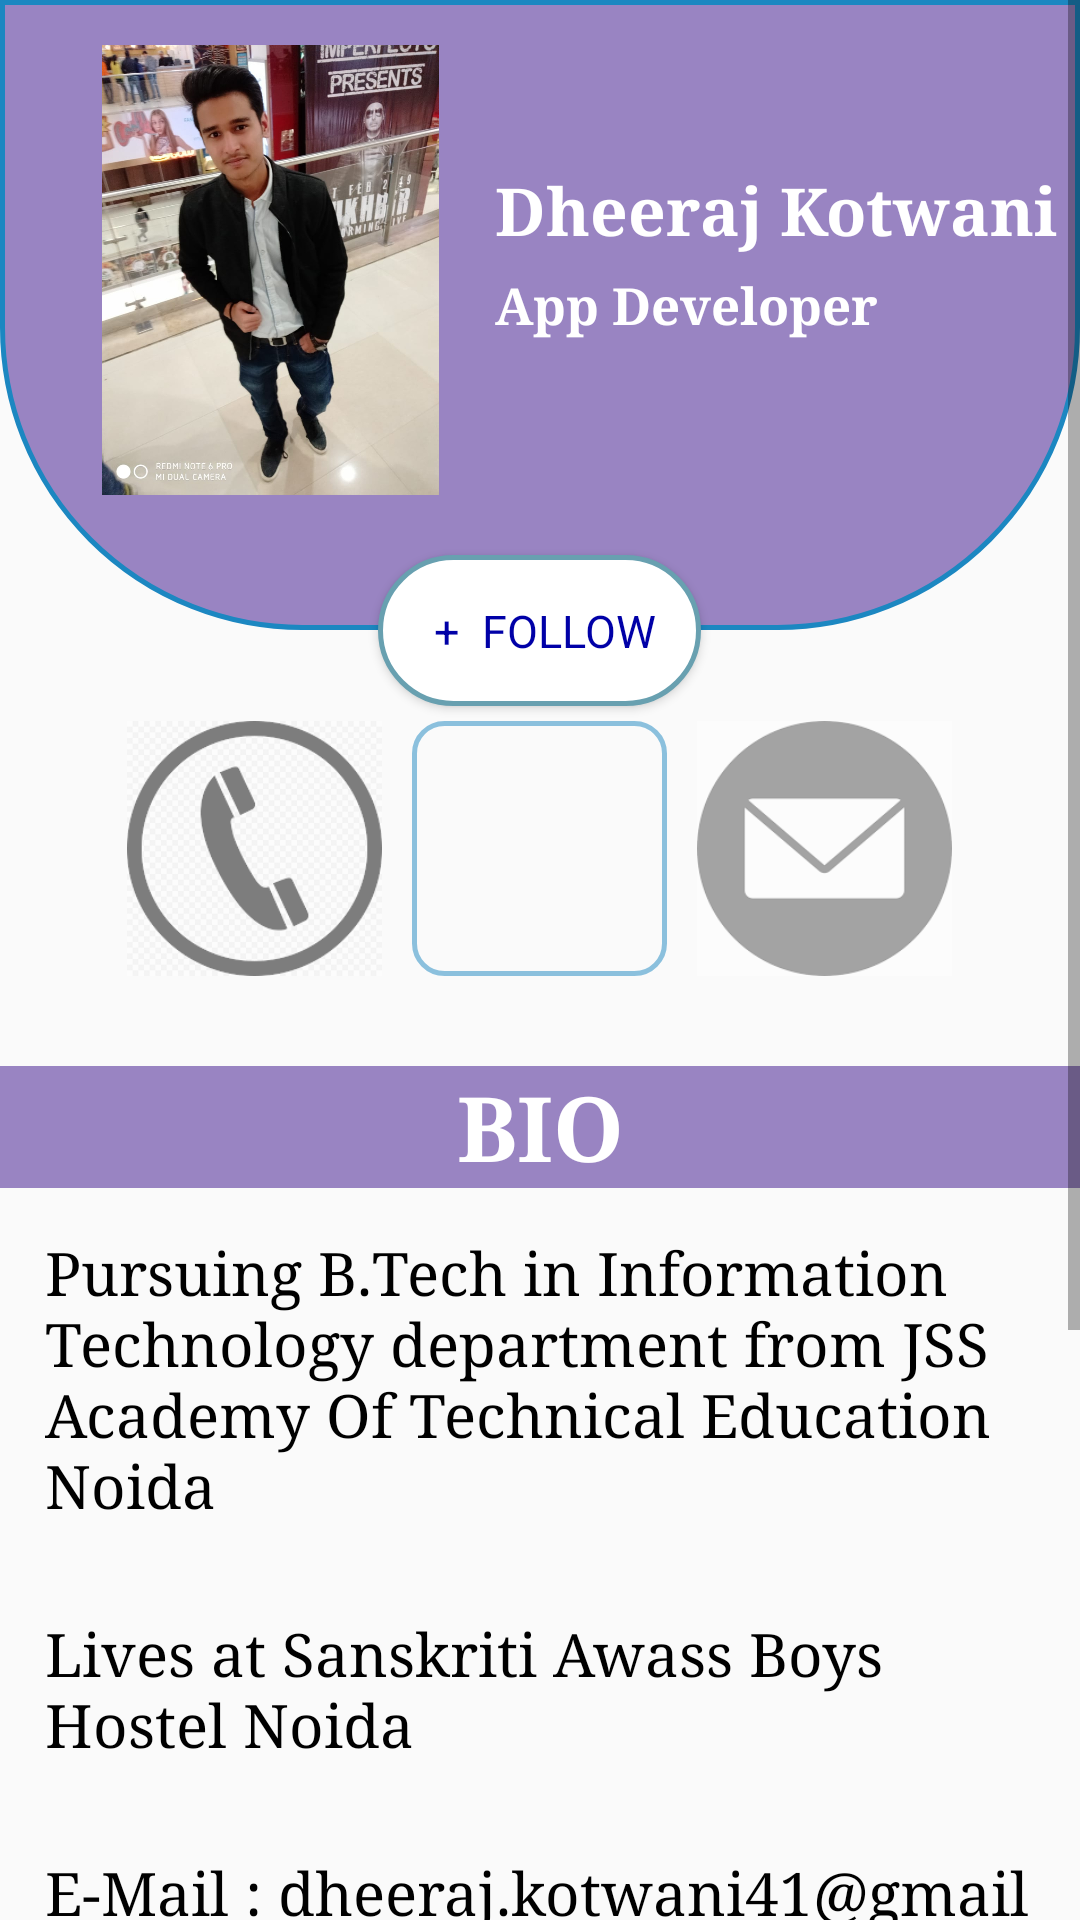

This screen was rendered from an Android layout file. Write that file and the resources it references.
<!-- AndroidManifest.xml: application theme AppTheme -->
<!-- res/layout/activity_profile.xml -->
<?xml version="1.0" encoding="utf-8"?>
<ScrollView xmlns:android="http://schemas.android.com/apk/res/android"
    xmlns:app="http://schemas.android.com/apk/res-auto"
    xmlns:tools="http://schemas.android.com/tools"
    android:layout_width="match_parent"
    android:layout_height="match_parent"
    tools:context=".profile">
    <RelativeLayout
        android:layout_width="match_parent"
        android:layout_height="match_parent">

        <ImageView
            android:layout_width="match_parent"
            android:layout_height="210dp"
            android:src="@drawable/pro"
            tools:ignore="MissingConstraints" />
    <ImageView
        android:id="@+id/img"
        android:layout_height="150dp"
        android:layout_width="130dp"
        android:layout_marginLeft="25dp"
        android:layout_marginTop="15dp"
        android:layout_marginRight="10dp"
        android:src="@drawable/imag"
        android:scaleType="centerInside"
        />
    <TextView
        android:id="@+id/text1"
    android:layout_width="wrap_content"
    android:layout_height="wrap_content"
    android:text="Dheeraj Kotwani"
    android:layout_toRightOf="@id/img"
    android:layout_marginTop="55dp"
    android:textSize="22sp"
    android:textColor="#fff"
    android:textStyle="bold"
    android:typeface="serif"/>
    <TextView
        android:layout_below="@id/text1"
        android:layout_width="wrap_content"
        android:layout_height="wrap_content"
        android:text="App Developer"
        android:layout_toRightOf="@id/img"
        android:layout_marginTop="5dp"
        android:textSize="17sp"
        android:textColor="#fff"
        android:textStyle="bold"
        android:typeface="serif"/>
    <Button
        android:id="@+id/but"
        android:onClick="insta"
        android:layout_height="wrap_content"
        android:layout_width="wrap_content"
        android:background="@drawable/backgrnd1"
        android:layout_centerHorizontal="true"
        android:layout_marginTop="185dp"
        android:text=" +  Follow"
        android:textSize="15sp"
        android:padding="15dp"
        android:textColor="#0000A7"
        android:typeface="sans"
        />
    <LinearLayout

        android:id="@+id/lay2"
        android:layout_height="100dp"
        android:layout_width="wrap_content"
        android:orientation="horizontal"
        android:layout_centerHorizontal="true"
        android:layout_below="@id/but"
        >
        <ImageView
            android:layout_width="85dp"
            android:layout_height="85dp"
            android:src="@drawable/call"
            android:layout_margin="5dp"
            android:background="@drawable/backgroundbut"
            android:alpha="0.5"
            android:onClick="call"
            />
        <ImageView
            android:onClick="git"
            android:layout_width="85dp"
            android:layout_height="85dp"
            android:src="@drawable/index"
            android:layout_margin="5dp"
            android:alpha="0.5"
            android:background="@drawable/backgroundbut"
            />
        <ImageView
            android:onClick="mail"
            android:layout_width="85dp"
            android:layout_height="85dp"
            android:src="@drawable/images"
            android:layout_margin="5dp"
            android:background="@drawable/backgroundbut"
            android:alpha="0.5"
            />



    </LinearLayout>
    <TextView
        android:id="@+id/bio"
        android:layout_height="wrap_content"
        android:layout_width="match_parent"
        android:text="BIO"
        android:layout_below="@id/lay2"
        android:layout_marginTop="20dp"
        android:background="#9984C2"
        android:textStyle="bold"
        android:textSize="30dp"
        android:textAlignment="center"
        android:textColor="#fff"
        android:typeface="serif"
        />
<TextView
    android:onClick="std"
    android:id="@+id/study"
    android:layout_height="wrap_content"
    android:layout_width="match_parent"
    android:layout_margin="15dp"
    android:layout_below="@+id/bio"
    android:text="Pursuing B.Tech in Information Technology department from JSS Academy Of Technical Education Noida"
    android:textColor="#000"
    android:textSize="20sp"
    android:typeface="serif"
    />
    <TextView
        android:onClick="adr"
        android:id="@+id/address"
        android:layout_height="wrap_content"
        android:layout_width="match_parent"
        android:layout_margin="15dp"
        android:layout_below="@+id/study"
        android:text="Lives at Sanskriti Awass Boys Hostel Noida"
        android:textColor="#000"
        android:textSize="20sp"
        android:typeface="serif"
        />
        <TextView
            android:onClick="call"
            android:id="@+id/phone"
            android:layout_height="wrap_content"
            android:layout_width="match_parent"
            android:layout_margin="15dp"
            android:layout_below="@+id/email"
            android:text="Mobile : 8604609572"
            android:textColor="#000"
            android:textSize="20sp"
            android:typeface="serif"
            />
        <TextView
            android:onClick="mail"
            android:id="@+id/email"
            android:layout_height="wrap_content"
            android:layout_width="match_parent"
            android:layout_margin="15dp"
            android:layout_below="@+id/address"
            android:text="E-Mail : dheeraj.kotwani41@gmail.com"
            android:textColor="#000"
            android:textSize="20sp"
            android:typeface="serif"
            />

        <TextView
            android:id="@+id/skills"
            android:layout_height="wrap_content"
            android:layout_width="match_parent"
            android:text="SKILLS"
            android:layout_below="@id/phone"
            android:layout_marginTop="20dp"
            android:background="#9984C2"
            android:textStyle="bold"
            android:textSize="30dp"
            android:textAlignment="center"
            android:textColor="#fff"
            android:typeface="serif"
            />
        <LinearLayout
            android:layout_height="wrap_content"
            android:layout_width="wrap_content"
            android:orientation="vertical"
            android:layout_below="@+id/skills"
            android:layout_centerHorizontal="true"
            android:layout_margin="15dp"
            >
            <TextView
                android:layout_height="wrap_content"
                android:layout_width="match_parent"
                android:text="C Language"
                android:textSize="18sp"
                android:textColor="#000"
                android:typeface="serif"
                android:textAlignment="center"
                />
            <TextView
                android:layout_height="wrap_content"
                android:layout_width="match_parent"
                android:text="C++ Language"
                android:textSize="18sp"
                android:textColor="#000"
                android:typeface="serif"
                android:textAlignment="center"
                />
            <TextView
                android:layout_height="wrap_content"
                android:layout_width="match_parent"
                android:text="Python"
                android:textSize="18sp"
                android:textColor="#000"
                android:typeface="serif"
                android:textAlignment="center"
                />
            <TextView
                android:layout_height="wrap_content"
                android:layout_width="match_parent"
                android:text="Android App Development"
                android:textSize="18sp"
                android:textColor="#000"
                android:typeface="serif"
                android:textAlignment="center"
                />


        </LinearLayout>


</RelativeLayout>
</ScrollView>
<!-- resources referenced by this layout -->
<resources>
  <!-- drawable backgrnd1 (drawable) -->
  <?xml version="1.0" encoding="utf-8"?>
      <shape xmlns:android="http://schemas.android.com/apk/res/android"
          android:shape="rectangle" >
          <corners
              android:radius="50dp"
              />
  
          <stroke android:width="5px" android:color="#68a0b0" />
          <solid android:color="#fff" />
      </shape>
  <!-- drawable backgroundbut (drawable-v24) -->
  <?xml version="1.0" encoding="utf-8"?>
      <shape xmlns:android="http://schemas.android.com/apk/res/android"
          android:shape="rectangle">
          <corners
              android:radius="10dp"
              />
  
          <stroke android:width="5px" android:color="#1c87c1" />
  
  </shape>
  <!-- drawable call: png bitmap (drawable, 5272 bytes) -->
  <!-- drawable imag: jpg bitmap (drawable, 103338 bytes) -->
  <!-- drawable images: png bitmap (drawable, 3179 bytes) -->
  <!-- drawable pro (drawable-v24) -->
  <?xml version="1.0" encoding="utf-8"?>
      <shape xmlns:android="http://schemas.android.com/apk/res/android"
          android:shape="rectangle">
          <corners
              android:bottomRightRadius="100dp"
              android:bottomLeftRadius="100dp"
              />
  
          <stroke android:width="5px" android:color="#1c87c1" />
          <solid android:color="#9984C2"/>
  </shape>
  <style name="AppTheme" parent="Theme.AppCompat.Light.DarkActionBar">
          
          <item name="colorPrimary">#9984C2</item>
          <item name="colorPrimaryDark">#faaf</item>
          <item name="colorAccent">@color/colorAccent</item>
      </style>
  <!-- not gathered from this repository: default colours our renderer supplied (Android Studio template values) -->
  <color name="colorAccent">#FF03DAC5</color>
</resources>
